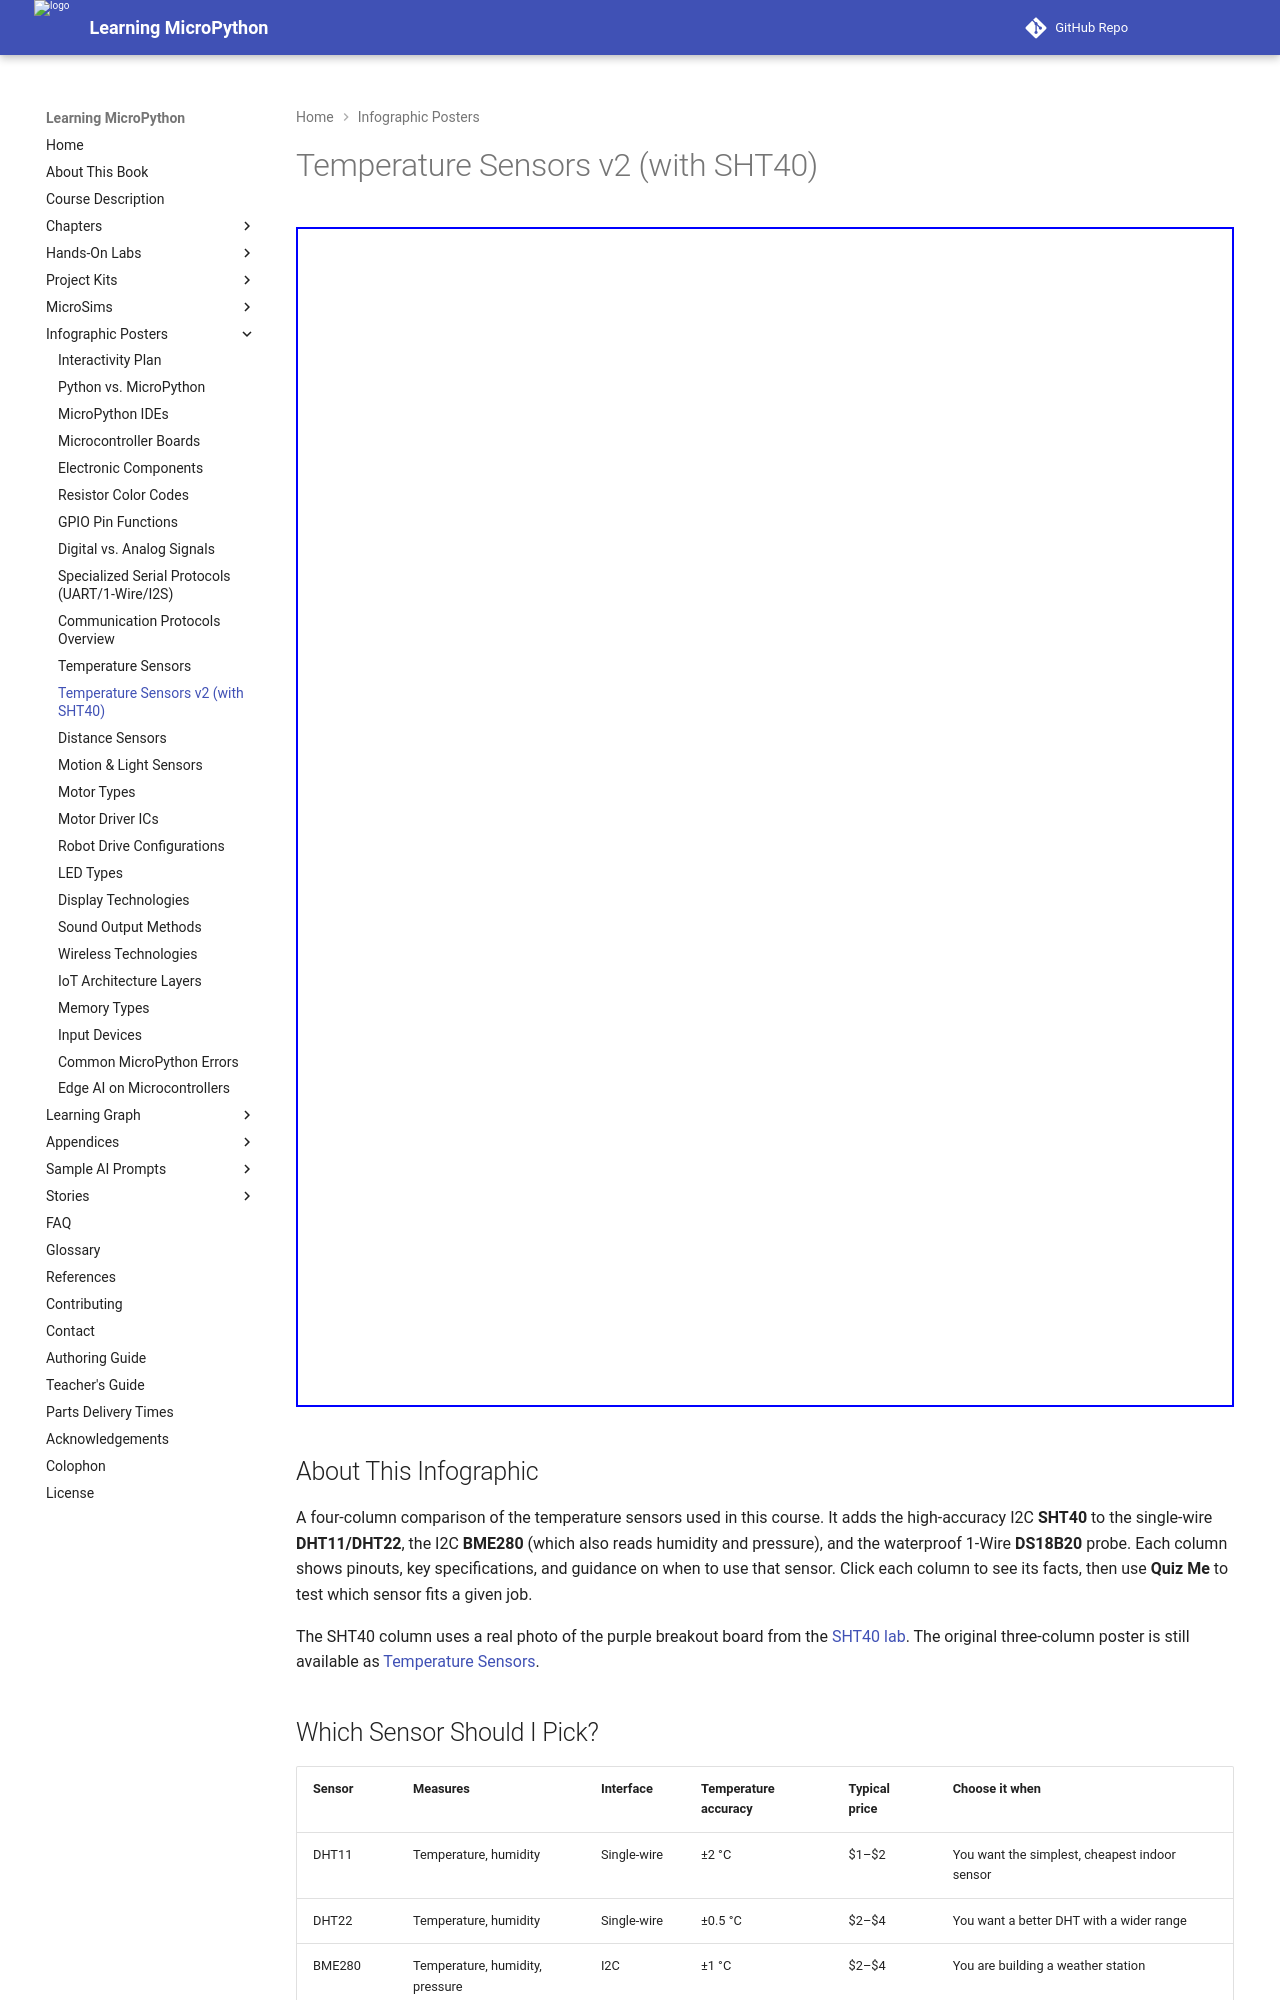

repository: dmccreary/learning-micropython · page: posters/temperature-sensors-v2/index.html · generator: mkdocs

---
title: Temperature Sensors v2
description: An interactive comparison of the DHT11, DHT22, BME280, DS18B20, and SHT40 temperature sensors, with pinouts, accuracy, interfaces, and a built-in quiz.
image: /posters/temperature-sensors-v2/temperature-sensors-v2-infographic.png
og:image: /posters/temperature-sensors-v2/temperature-sensors-v2-infographic.png
twitter:image: /posters/temperature-sensors-v2/temperature-sensors-v2-infographic.png
social:
   cards: false
hide:
    toc
---

Audience: students measuring temperature and humidity in their MicroPython projects.
Chapter: 09 — Temperature & Distance Sensors

<iframe src="main.html" width="100%" height="1180" scrolling="no"></iframe>

## About This Infographic

A four-column comparison of the temperature sensors used in this course. It
adds the high-accuracy I2C **SHT40** to the single-wire **DHT11/DHT22**, the
I2C **BME280** (which also reads humidity and pressure), and the waterproof
1-Wire **DS18B20** probe. Each column shows pinouts, key specifications, and
guidance on when to use that sensor. Click each column to see its facts, then
use **Quiz Me** to test which sensor fits a given job.

The SHT40 column uses a real photo of the purple breakout board from the
[SHT40 lab](../../kits/sht40-temp/index.md). The original three-column poster
is still available as [Temperature Sensors](../temperature-sensors/index.md).

## Which Sensor Should I Pick?

| Sensor | Measures | Interface | Temperature accuracy | Typical price | Choose it when |
|--------|----------|-----------|----------------------|---------------|----------------|
| DHT11 | Temperature, humidity | Single-wire | ±2 °C | $1–$2 | You want the simplest, cheapest indoor sensor |
| DHT22 | Temperature, humidity | Single-wire | ±0.5 °C | $2–$4 | You want a better DHT with a wider range |
| BME280 | Temperature, humidity, pressure | I2C | ±1 °C | $2–$4 | You are building a weather station |
| DS18B20 | Temperature only | 1-Wire | ±0.5 °C | $1.50–$3 | You need waterproof sensing or many probes on one wire |
| SHT40 | Temperature, humidity | I2C | ±0.2 °C | $1.65 | You want the most accurate readings |

Prices are typical eBay prices for one module, before shipping. They change
from seller to seller.
